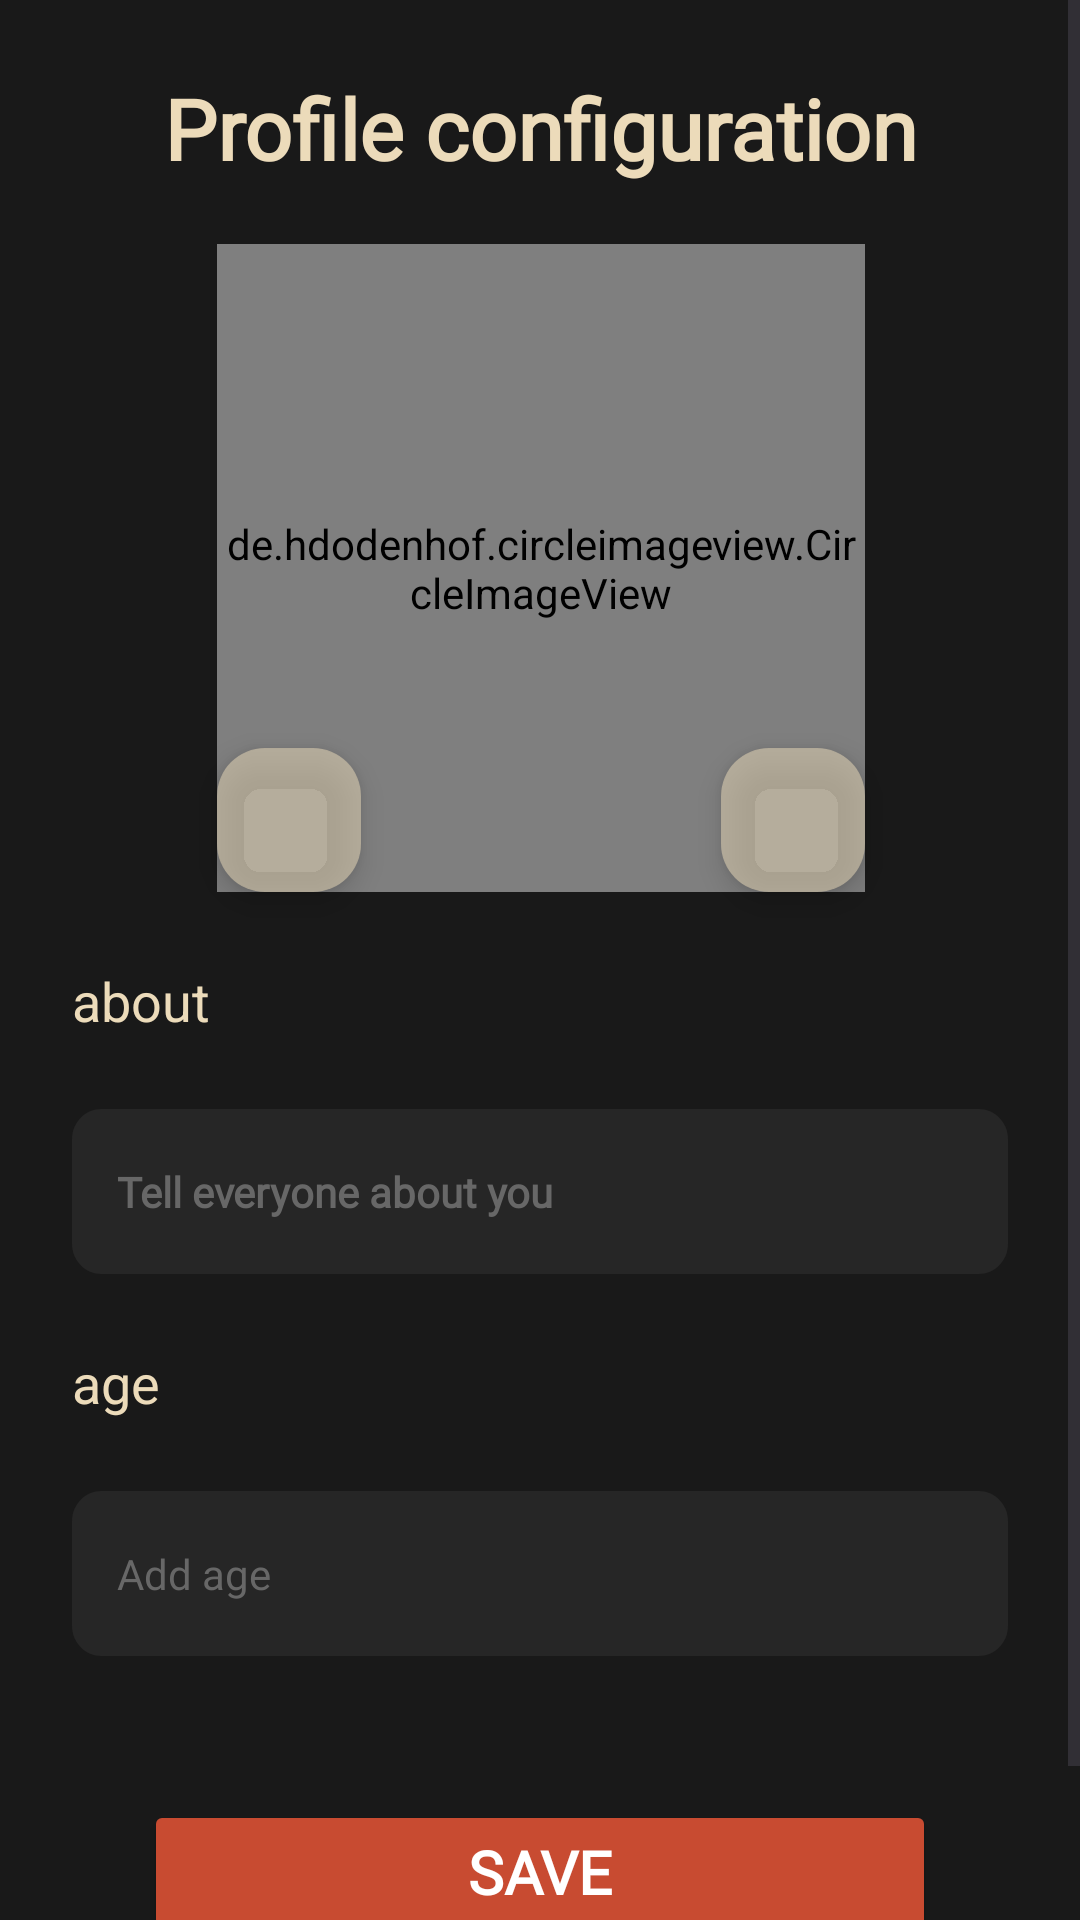

Reconstruct the res/layout file that produces this screen, plus the resources it refers to.
<!-- AndroidManifest.xml: application theme Theme.Parchados -->
<!-- res/layout/activity_profile_configuration.xml -->
<?xml version="1.0" encoding="utf-8"?>
<ScrollView xmlns:android="http://schemas.android.com/apk/res/android"
    xmlns:app="http://schemas.android.com/apk/res-auto"
    xmlns:tools="http://schemas.android.com/tools"
    android:layout_width="match_parent"
    android:layout_height="match_parent"
    android:background="@drawable/background_color"
    android:fillViewport="true"

    >

    <androidx.constraintlayout.widget.ConstraintLayout
        android:layout_width="match_parent"
        android:layout_height="wrap_content"
        tools:context=".activities.configuration.ProfileConfiguration">

        <TextView
            android:id="@+id/title_profile_configuration"
            android:layout_width="match_parent"
            android:layout_height="wrap_content"
            android:layout_marginLeft="24dp"
            android:layout_marginTop="24dp"
            android:layout_marginRight="24dp"
            android:fontFamily="@font/poppins_font"
            android:gravity="center"
            android:text="@string/text_profile_configuration"
            android:textColor="@color/beige"
            android:textSize="28sp"
            android:textStyle="bold"
            app:layout_constraintEnd_toEndOf="parent"
            app:layout_constraintStart_toStartOf="parent"
            app:layout_constraintTop_toTopOf="parent" />

        <de.hdodenhof.circleimageview.CircleImageView
            android:id="@+id/profile_image"
            android:layout_width="216dp"
            android:layout_height="216dp"
            android:layout_marginTop="20dp"
            android:src="@drawable/icon_user"
            app:layout_constraintEnd_toEndOf="parent"
            app:layout_constraintHorizontal_bias="0.502"
            app:layout_constraintStart_toStartOf="parent"
            app:layout_constraintTop_toBottomOf="@+id/title_profile_configuration" />

        <com.google.android.material.floatingactionbutton.FloatingActionButton
            android:id="@+id/BtnTake_photo"
            android:layout_width="48dp"
            android:layout_height="48dp"
            android:backgroundTint="@color/semi_transparent_beige"
            android:contentDescription="@string/content_description_take_photo"
            android:foreground="@drawable/baseline_photo_camera_24"
            android:foregroundGravity="center"
            app:layout_constraintBottom_toBottomOf="@+id/profile_image"
            app:layout_constraintEnd_toEndOf="@+id/profile_image"
            app:layout_constraintTop_toTopOf="@+id/profile_image"
            app:layout_constraintVertical_bias="1"
            tools:ignore="ContentDescription" />

        <com.google.android.material.floatingactionbutton.FloatingActionButton
            android:id="@+id/BtnUpload_photo"
            android:layout_width="48dp"
            android:layout_height="48dp"
            android:backgroundTint="@color/semi_transparent_beige"
            android:contentDescription="@string/content_description_upload_photo"
            android:foreground="@drawable/baseline_image_24"
            android:foregroundGravity="center"
            app:layout_constraintBottom_toBottomOf="@+id/profile_image"
            app:layout_constraintStart_toStartOf="@+id/profile_image"
            app:layout_constraintTop_toTopOf="@+id/profile_image"
            app:layout_constraintVertical_bias="1"
            tools:ignore="ContentDescription" />

        <TextView
            android:id="@+id/about"
            android:layout_width="wrap_content"
            android:layout_height="wrap_content"
            android:layout_margin="24dp"
            android:text="@string/about"
            android:textColor="@color/beige"
            android:textSize="18dp"
            app:layout_constraintStart_toStartOf="parent"
            app:layout_constraintTop_toBottomOf="@+id/profile_image" />

        <EditText
            android:id="@+id/editAbout"
            android:layout_width="match_parent"
            android:layout_height="wrap_content"
            android:layout_margin="24dp"
            android:background="@drawable/shape_rectangle_1"
            android:fontFamily="@font/gilroy_font"
            android:hint="@string/profile_configuration_hint_about"
            android:padding="15dp"
            android:textColor="@color/white"
            android:textColorHint="@color/gray"
            android:textSize="14sp"
            android:textStyle="bold"

            app:layout_constraintEnd_toEndOf="parent"
            app:layout_constraintStart_toStartOf="parent"
            app:layout_constraintTop_toBottomOf="@+id/about" />

        <TextView
            android:id="@+id/age"
            android:layout_width="wrap_content"
            android:layout_height="wrap_content"
            android:layout_margin="24dp"
            android:text="age"
            android:textColor="@color/beige"
            android:textSize="18dp"
            app:layout_constraintStart_toStartOf="parent"
            app:layout_constraintTop_toBottomOf="@+id/editAbout" />

        <EditText
            android:id="@+id/editAge"
            android:layout_width="match_parent"
            android:layout_height="wrap_content"
            android:layout_margin="24dp"
            android:background="@drawable/shape_rectangle_1"
            android:fontFamily="@font/gilroy_font"
            android:hint="@string/profile_configuration_hint_age"
            android:padding="15dp"
            android:textColor="@color/white"
            android:textColorHint="@color/gray"
            android:textSize="14sp"

            app:layout_constraintEnd_toEndOf="parent"
            app:layout_constraintStart_toStartOf="parent"
            app:layout_constraintTop_toBottomOf="@+id/age" />

        <Button
            android:id="@+id/button_save"
            android:layout_width="match_parent"
            android:layout_height="wrap_content"
            android:layout_margin="48dp"
            android:backgroundTint="@color/dark_red"
            android:fontFamily="@font/gilroy_font"
            android:padding="10dp"
            android:text="@string/profile_configuration_button_save"
            android:textColor="@color/white"
            android:textSize="20sp"
            android:textStyle="bold"
            app:layout_constraintBottom_toBottomOf="parent"
            app:layout_constraintEnd_toEndOf="parent"
            app:layout_constraintStart_toStartOf="parent"
            app:layout_constraintTop_toBottomOf="@+id/editAge" />
    </androidx.constraintlayout.widget.ConstraintLayout>
</ScrollView>
<!-- resources referenced by this layout -->
<resources>
  <color name="beige">#ECDBBA</color>
  <color name="dark_red">#C84B31</color>
  <color name="gray">#676767</color>
  <color name="semi_transparent_beige">#80ECDBBA</color>
  <color name="white">#FFFFFFFF</color>
  <!-- drawable background_color (drawable) -->
  <vector xmlns:android="http://schemas.android.com/apk/res/android"
      android:width="1000dp"
      android:height="1000dp"
      android:viewportWidth="1024"
      android:viewportHeight="1024">
      <path
          android:fillColor="#191919"
          android:pathData="M0,0h1024v1024h-1024z" />
  </vector>
  <!-- drawable baseline_image_24 (drawable) -->
  <vector android:height="24dp" android:tint="#ECDBBA"
      android:viewportHeight="24" android:viewportWidth="24"
      android:width="24dp" xmlns:android="http://schemas.android.com/apk/res/android">
      <path android:fillColor="@android:color/white" android:pathData="M21,19V5c0,-1.1 -0.9,-2 -2,-2H5c-1.1,0 -2,0.9 -2,2v14c0,1.1 0.9,2 2,2h14c1.1,0 2,-0.9 2,-2zM8.5,13.5l2.5,3.01L14.5,12l4.5,6H5l3.5,-4.5z"/>
  </vector>
  <!-- drawable baseline_photo_camera_24 (drawable) -->
  <vector android:height="24dp" android:tint="#ECDBBA"
      android:viewportHeight="24" android:viewportWidth="24"
      android:width="24dp" xmlns:android="http://schemas.android.com/apk/res/android">
      <path android:fillColor="@android:color/white" android:pathData="M12,12m-3.2,0a3.2,3.2 0,1 1,6.4 0a3.2,3.2 0,1 1,-6.4 0"/>
      <path android:fillColor="@android:color/white" android:pathData="M9,2L7.17,4L4,4c-1.1,0 -2,0.9 -2,2v12c0,1.1 0.9,2 2,2h16c1.1,0 2,-0.9 2,-2L22,6c0,-1.1 -0.9,-2 -2,-2h-3.17L15,2L9,2zM12,17c-2.76,0 -5,-2.24 -5,-5s2.24,-5 5,-5 5,2.24 5,5 -2.24,5 -5,5z"/>
  </vector>
  <!-- drawable icon_user (drawable) -->
  <vector xmlns:android="http://schemas.android.com/apk/res/android"
      android:width="24dp"
      android:height="24dp"
      android:viewportWidth="24"
      android:viewportHeight="24">
      <path
          android:fillColor="@color/gray"
          android:pathData="M9,14C6.239,14 4,16.239 4,19C4,20.657 5.343,22 7,22H17C18.657,22 20,20.657 20,19C20,16.239 17.761,14 15,14H9Z" />
      <path
          android:fillColor="@color/gray"
          android:pathData="M12,2C9.239,2 7,4.239 7,7C7,9.761 9.239,12 12,12C14.761,12 17,9.761 17,7C17,4.239 14.761,2 12,2Z" />
  </vector>
  <!-- drawable shape_rectangle_1 (drawable) -->
  <?xml version="1.0" encoding="utf-8"?>
  <vector xmlns:android="http://schemas.android.com/apk/res/android"
      xmlns:tools="http://schemas.android.com/tools"
      android:width="317dp"
      android:height="55dp"
      android:viewportWidth="317"
      android:viewportHeight="55"
      tools:ignore="VectorRaster">
      <group>
          <clip-path android:pathData="M10 0H307C312.523 0 317 4.47715 317 10V45C317 50.5228 312.523 55 307 55H10C4.47715 55 0 50.5228 0 45V10C0 4.47715 4.47715 0 10 0Z" />
          <path
              android:fillColor="@color/dark_gray"
              android:pathData="M0 0V55H317V0"
              />
      </group>
  </vector>
  <string name="about">about</string>
  <string name="content_description_take_photo">Take a picture of yourself</string>
  <string name="content_description_upload_photo">Upload a picture of yourself</string>
  <string name="profile_configuration_button_save">Save</string>
  <string name="profile_configuration_hint_about">Tell everyone about you</string>
  <string name="profile_configuration_hint_age">Add age</string>
  <string name="text_profile_configuration">Profile configuration</string>
  <style name="Theme.Parchados" parent="Base.Theme.Parchados" />
  <color name="dark_gray">#262626</color>
  <style name="Base.Theme.Parchados" parent="Theme.Material3.DayNight.NoActionBar">
          
          <item name="colorPrimary">@color/dark_charcoal</item>
      </style>
  <color name="dark_charcoal">#191919</color>
</resources>
